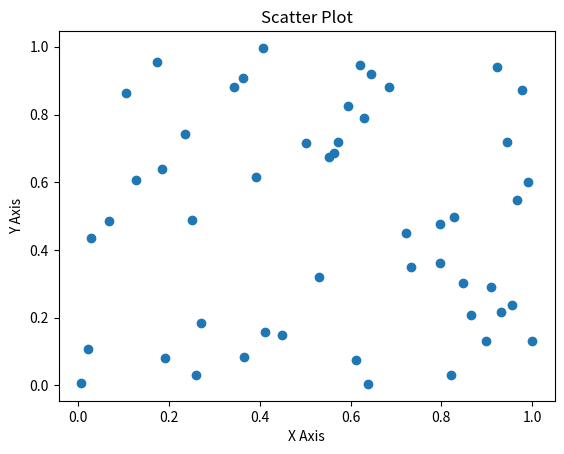

Here is the Python script that generated this plot:
import numpy as np

import matplotlib.pyplot as plt


x = np.random.rand(50)

y = np.random.rand(50)


plt.figure()

plt.scatter(x, y)

plt.title('Scatter Plot')

plt.xlabel('X Axis')

plt.ylabel('Y Axis')

plt.show()
